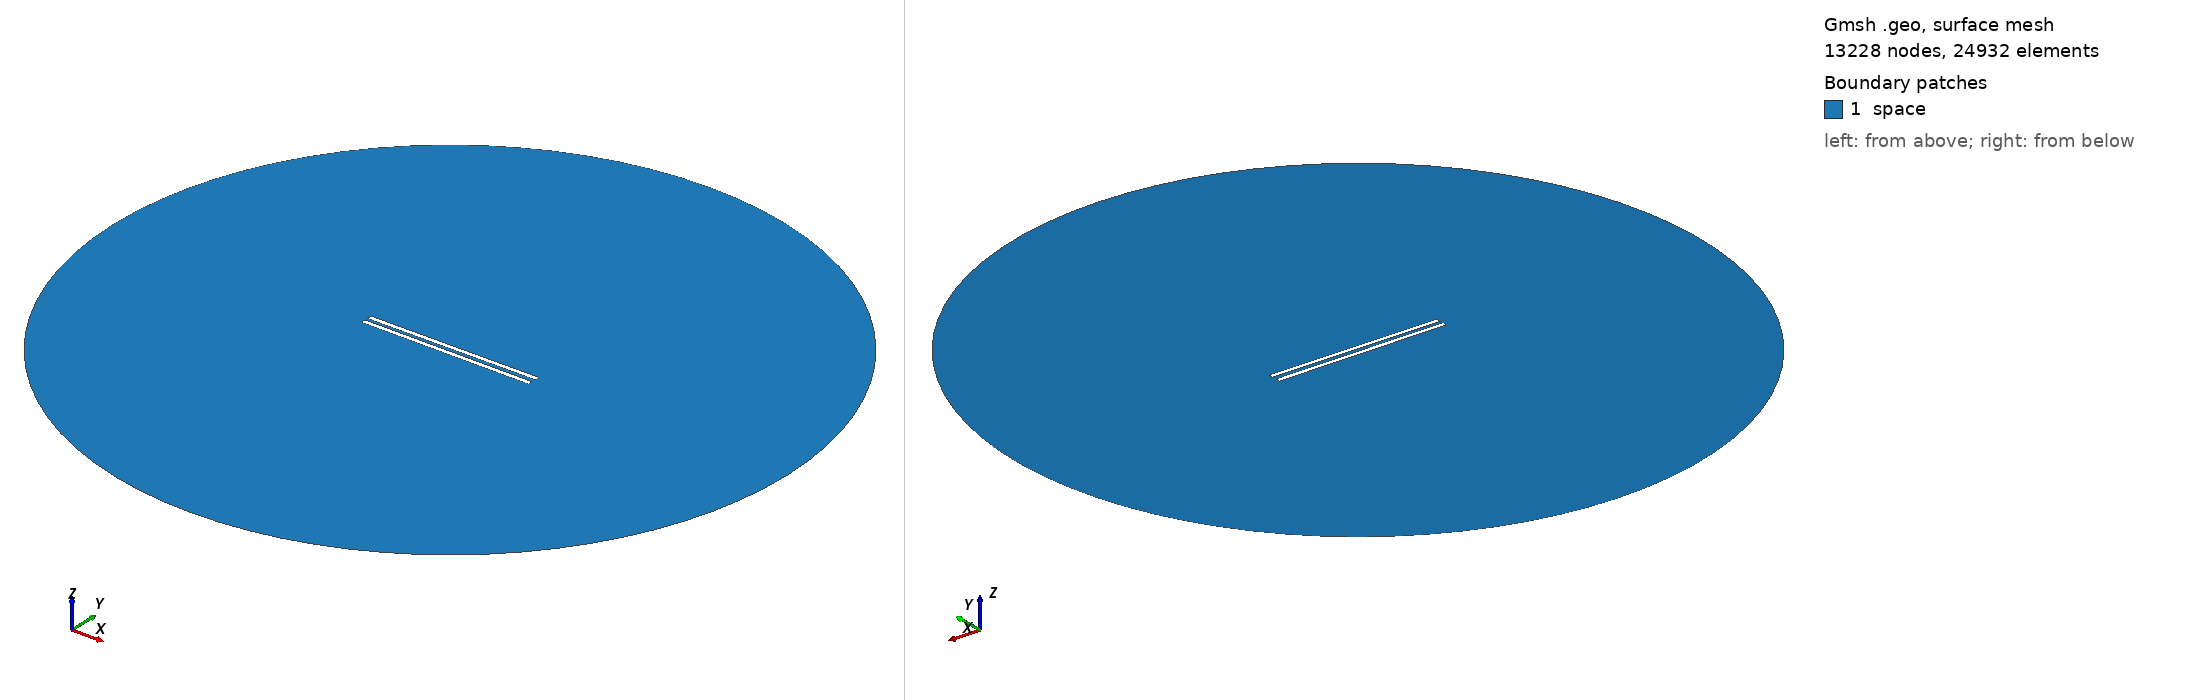

Gmsh geometry script, surface-meshed: 13228 nodes, 24932 surface elements. Boundary patches (legend numbers): 1 space. Left view from above one corner, right view from below the opposite corner. Legend entries are the model's physical surfaces. The drawing asked Gmsh for element sizes between 1% and 20% of the model's largest extent; the script's own settings can give other sizes.

=== 854.geo (drawn) ===
// Set the geometry kernel
SetFactory("OpenCASCADE");

//---------------------------------------
// Rectangles
//---------------------------------------

// Rectangle 1 (top)
Point(1) = {-49.455555555555556, 1.0277777777777777, 0, 1.0};
Point(2) = {49.455555555555556, 1.0277777777777777, 0, 1.0};
Point(3) = {49.455555555555556, 3.938888888888889, 0, 1.0};
Point(4) = {-49.455555555555556, 3.938888888888889, 0, 1.0};

Line(1) = {1, 2};
Line(2) = {2, 3};
Line(3) = {3, 4};
Line(4) = {4, 1};

Line Loop(1) = {1, 2, 3, 4};
Plane Surface(1) = {1};

Rotate { {0, 0, 1}, {0,  1.0277777777777777,  0}, 0.006 } {
  Surface{1};
}

// Rectangle 2 (bottom)
Point(5) = {-49.455555555555556, -1.0277777777777777, 0, 1.0};
Point(6) = {49.455555555555556, -1.0277777777777777, 0, 1.0};
Point(7) = {49.455555555555556, -3.938888888888889, 0, 1.0};
Point(8) = {-49.455555555555556, -3.938888888888889, 0, 1.0};

Line(5) = {5, 6};
Line(6) = {6, 7};
Line(7) = {7, 8};
Line(8) = {8, 5};

Line Loop(2) = {5, 6, 7, 8};
Plane Surface(2) = {2}; 


//---------------------------------------
// Circle
//---------------------------------------

// Define points
Point(9) = {0, 0, 0};        // Center
Point(10) = {200, 0, 0};     // Start point
Point(11) = {0, 200, 0};     // 90 degrees
Point(12) = {-200, 0, 0};    // 180 degrees
Point(13) = {0, -200, 0};    // 270 degrees

// Define circle arcs (each needs start, center, end)
Circle(9) = {10, 9, 11};
Circle(10) = {11, 9, 12};
Circle(11) = {12, 9, 13};
Circle(12) = {13, 9, 10};

// Define curve loop and surface if needed
Curve Loop(3) = {9, 10, 11, 12};
Surface(3) = {3};

// Subtract Rectangles from Circle
BooleanDifference{ Surface{3}; Delete; }{ Surface{1}; Surface{2}; Delete; }

//---------------------------------------
// Transfinite Lines and Surface
//---------------------------------------
r = 7;
Transfinite Line {1, 3} = 50*r Using Progression 1;
Transfinite Line {2, 4} = 2*r Using Progression 1;
Transfinite Line {5, 7} = 50*r Using Progression 1;
Transfinite Line {6, 8} = 2*r Using Progression 1;
Transfinite Line {9, 10, 11, 12} = 20 Using Progression 1;

//---------------------------------------
// Define Physical Groups
//---------------------------------------                

//--- Physical Curves
// Physical groups for boundaries
Physical Line("force_segment", 10) = {1};
Physical Line("upper_plate", 11) = {2, 3, 4};
Physical Line("lower_plate", 12) = {5, 6, 7, 8};
Physical Line("boundary", 20) = {9, 10, 11, 12};

//--- Physical Surfaces
Physical Surface("space", 30) = {3};

//---------------------------------------
// 6. Generate the Mesh
//---------------------------------------
Mesh 2;  // 2D mesh generation
